Run: headless pygame with SDL's dummy video driver; simulated clock (each Clock.tick advances the game by its frame time, no real sleeping); random seed 0; keys injected as events and as key.get_pressed() state; no mouse input; restart key R tapped at the start of phases 3 and 4.
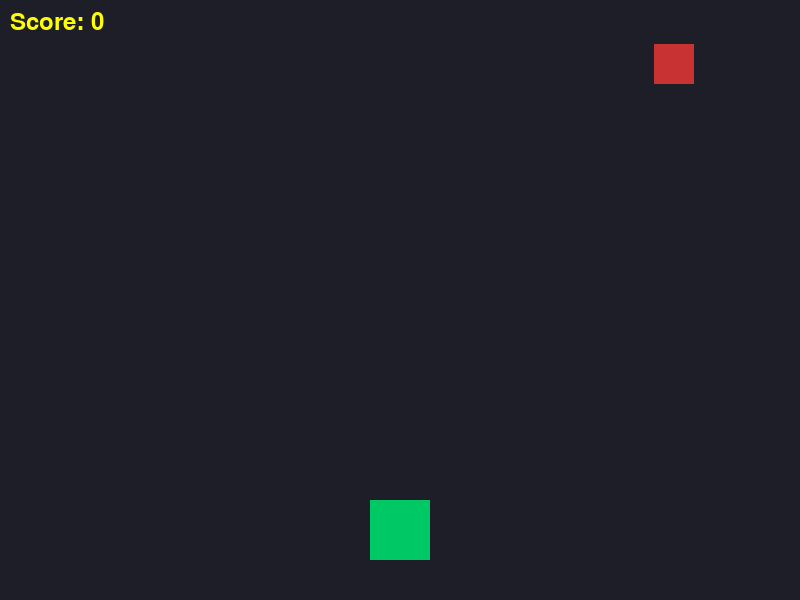
Frame 1 of 4 · flips 1–60 · no input
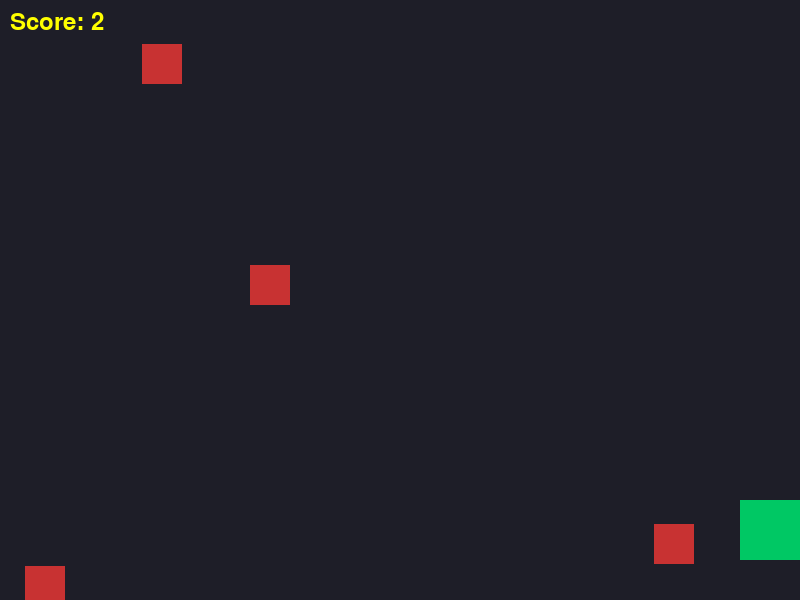
Frame 2 of 4 · flips 61–180 · tapped SPACE, RETURN · held RIGHT (→), D
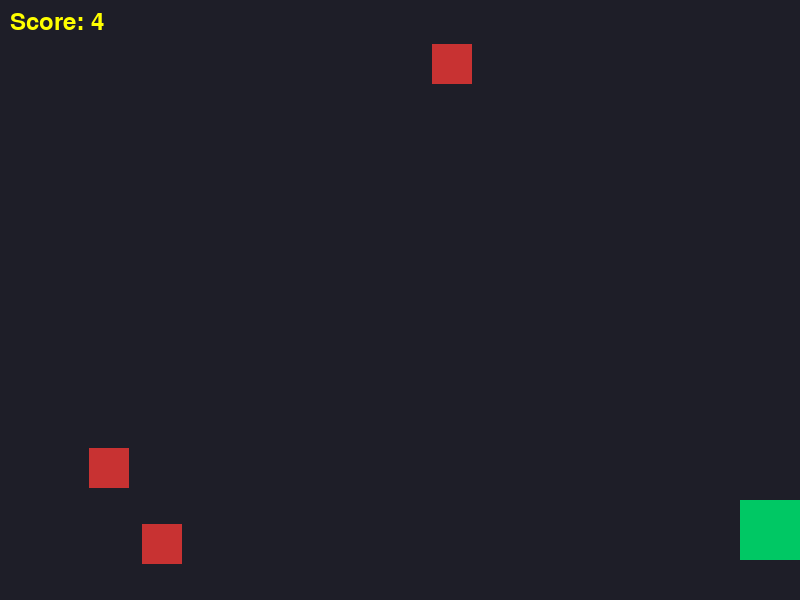
Frame 3 of 4 · flips 181–300 · tapped R · held DOWN (↓), S
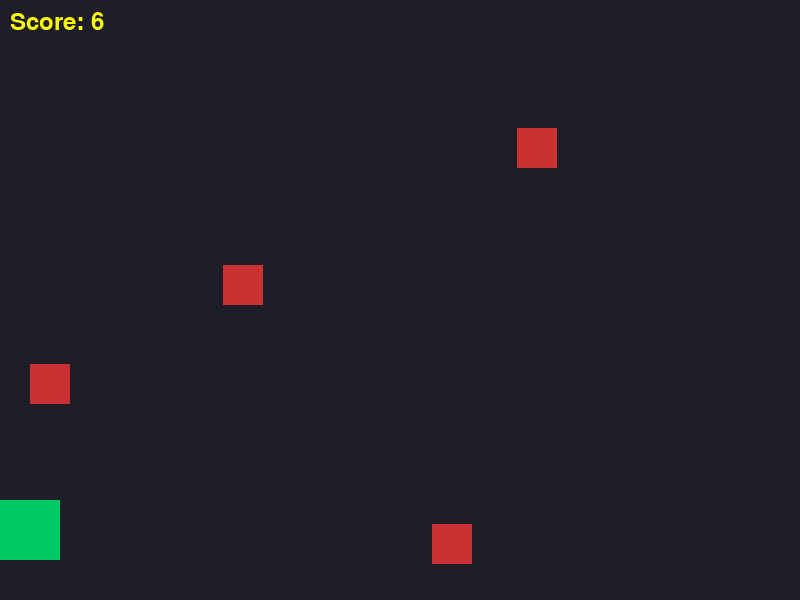
Frame 4 of 4 · flips 301–420 · tapped R · held LEFT (←), A, UP (↑), W

The pygame program that drew these frames:

import pygame
import random

# 固定初始参数
WINDOW_WIDTH = 800
WINDOW_HEIGHT = 600
FPS = 60

# 玩家参数
PLAYER_WIDTH = 60
PLAYER_HEIGHT = 60
PLAYER_Y_OFFSET = 40
PLAYER_SPEED = 7
PLAYER_COLOR = (0, 200, 100)

# 障碍物参数
BLOCK_WIDTH = 40
BLOCK_HEIGHT = 40
BLOCK_MIN_SPEED = 4
BLOCK_MAX_SPEED = 8
BLOCK_COLOR = (200, 50, 50)
BLOCK_SPAWN_RATE = 40  # 帧间隔

# 分数参数
SCORE_PER_SECOND = 1

# 颜色定义
BG_COLOR = (30, 30, 40)
TEXT_COLOR = (255, 255, 255)
SCORE_COLOR = (255, 255, 0)
GAME_OVER_COLOR = (255, 50, 50)

def main():
    pygame.init()
    screen = pygame.display.set_mode((WINDOW_WIDTH, WINDOW_HEIGHT))
    pygame.display.set_caption("Dodge Blocks Easy")
    clock = pygame.time.Clock()
    
    # 随机种子设置
    random.seed(42)
    
    # 字体设置（使用系统默认字体）
    font = pygame.font.SysFont(None, 36)
    small_font = pygame.font.SysFont(None, 24)
    
    def reset_game():
        player_rect = pygame.Rect((WINDOW_WIDTH - PLAYER_WIDTH) // 2, WINDOW_HEIGHT - PLAYER_Y_OFFSET - PLAYER_HEIGHT, PLAYER_WIDTH, PLAYER_HEIGHT)
        blocks = []
        score = 0
        frames = 0
        game_over = False
        start_time = pygame.time.get_ticks()
        return player_rect, blocks, score, frames, game_over, start_time
    
    # 初始化游戏状态
    player_rect, blocks, score, frames, game_over, start_time = reset_game()
    
    # 游戏主循环
    running = True
    while running:
        # 处理事件
        for event in pygame.event.get():
            if event.type == pygame.QUIT:
                running = False
            elif event.type == pygame.KEYDOWN:
                if event.key == pygame.K_ESCAPE:
                    running = False
                if event.key == pygame.K_r and game_over:
                    player_rect, blocks, score, frames, game_over, start_time = reset_game()
        
        # 更新游戏逻辑
        if not game_over:
            frames += 1
            
            # 计算分数（每秒 1 分）
            elapsed_seconds = (pygame.time.get_ticks() - start_time) // 1000
            score = elapsed_seconds
            
            # 处理输入
            keys = pygame.key.get_pressed()
            if keys[pygame.K_LEFT] or keys[pygame.K_a]:
                player_rect.x -= PLAYER_SPEED
            if keys[pygame.K_RIGHT] or keys[pygame.K_d]:
                player_rect.x += PLAYER_SPEED
            
            # 玩家边界限制
            player_rect.x = max(0, min(WINDOW_WIDTH - PLAYER_WIDTH, player_rect.x))
            
            # 生成障碍物
            if frames % BLOCK_SPAWN_RATE == 0:
                block_x = random.randint(0, WINDOW_WIDTH - BLOCK_WIDTH)
                block_speed = random.randint(BLOCK_MIN_SPEED, BLOCK_MAX_SPEED)
                block_rect = pygame.Rect(block_x, -BLOCK_HEIGHT, BLOCK_WIDTH, BLOCK_HEIGHT)
                blocks.append((block_rect, block_speed))
            
            # 更新障碍物位置
            blocks_to_remove = []
            for i, (block_rect, speed) in enumerate(blocks):
                block_rect.y += speed
                if block_rect.y > WINDOW_HEIGHT:
                    blocks_to_remove.append(i)
                # 检测碰撞
                if player_rect.colliderect(block_rect):
                    game_over = True
            
            # 移除出屏幕的障碍物（倒序移除避免索引错误）
            for i in reversed(blocks_to_remove):
                del blocks[i]
        
        # 绘制画面
        screen.fill(BG_COLOR)
        
        # 绘制玩家
        pygame.draw.rect(screen, PLAYER_COLOR, player_rect)
        
        # 绘制障碍物
        for block_rect, _ in blocks:
            pygame.draw.rect(screen, BLOCK_COLOR, block_rect)
        
        # 绘制 HUD（分数和时间）
        score_text = font.render(f"Score: {score}", True, SCORE_COLOR)
        screen.blit(score_text, (10, 10))
        
        if game_over:
            # 游戏结束画面
            game_over_text = font.render("GAME OVER", True, GAME_OVER_COLOR)
            restart_text = small_font.render("Press R to Restart", True, TEXT_COLOR)
            
            # 居中绘制文本
            game_over_rect = game_over_text.get_rect(center=(WINDOW_WIDTH//2, WINDOW_HEIGHT//2))
            restart_rect = restart_text.get_rect(center=(WINDOW_WIDTH//2, WINDOW_HEIGHT//2 + 50))
            
            screen.blit(game_over_text, game_over_rect)
            screen.blit(restart_text, restart_rect)
        
        pygame.display.flip()
        clock.tick(FPS)
    
    pygame.quit()

if __name__ == "__main__":
    main()
